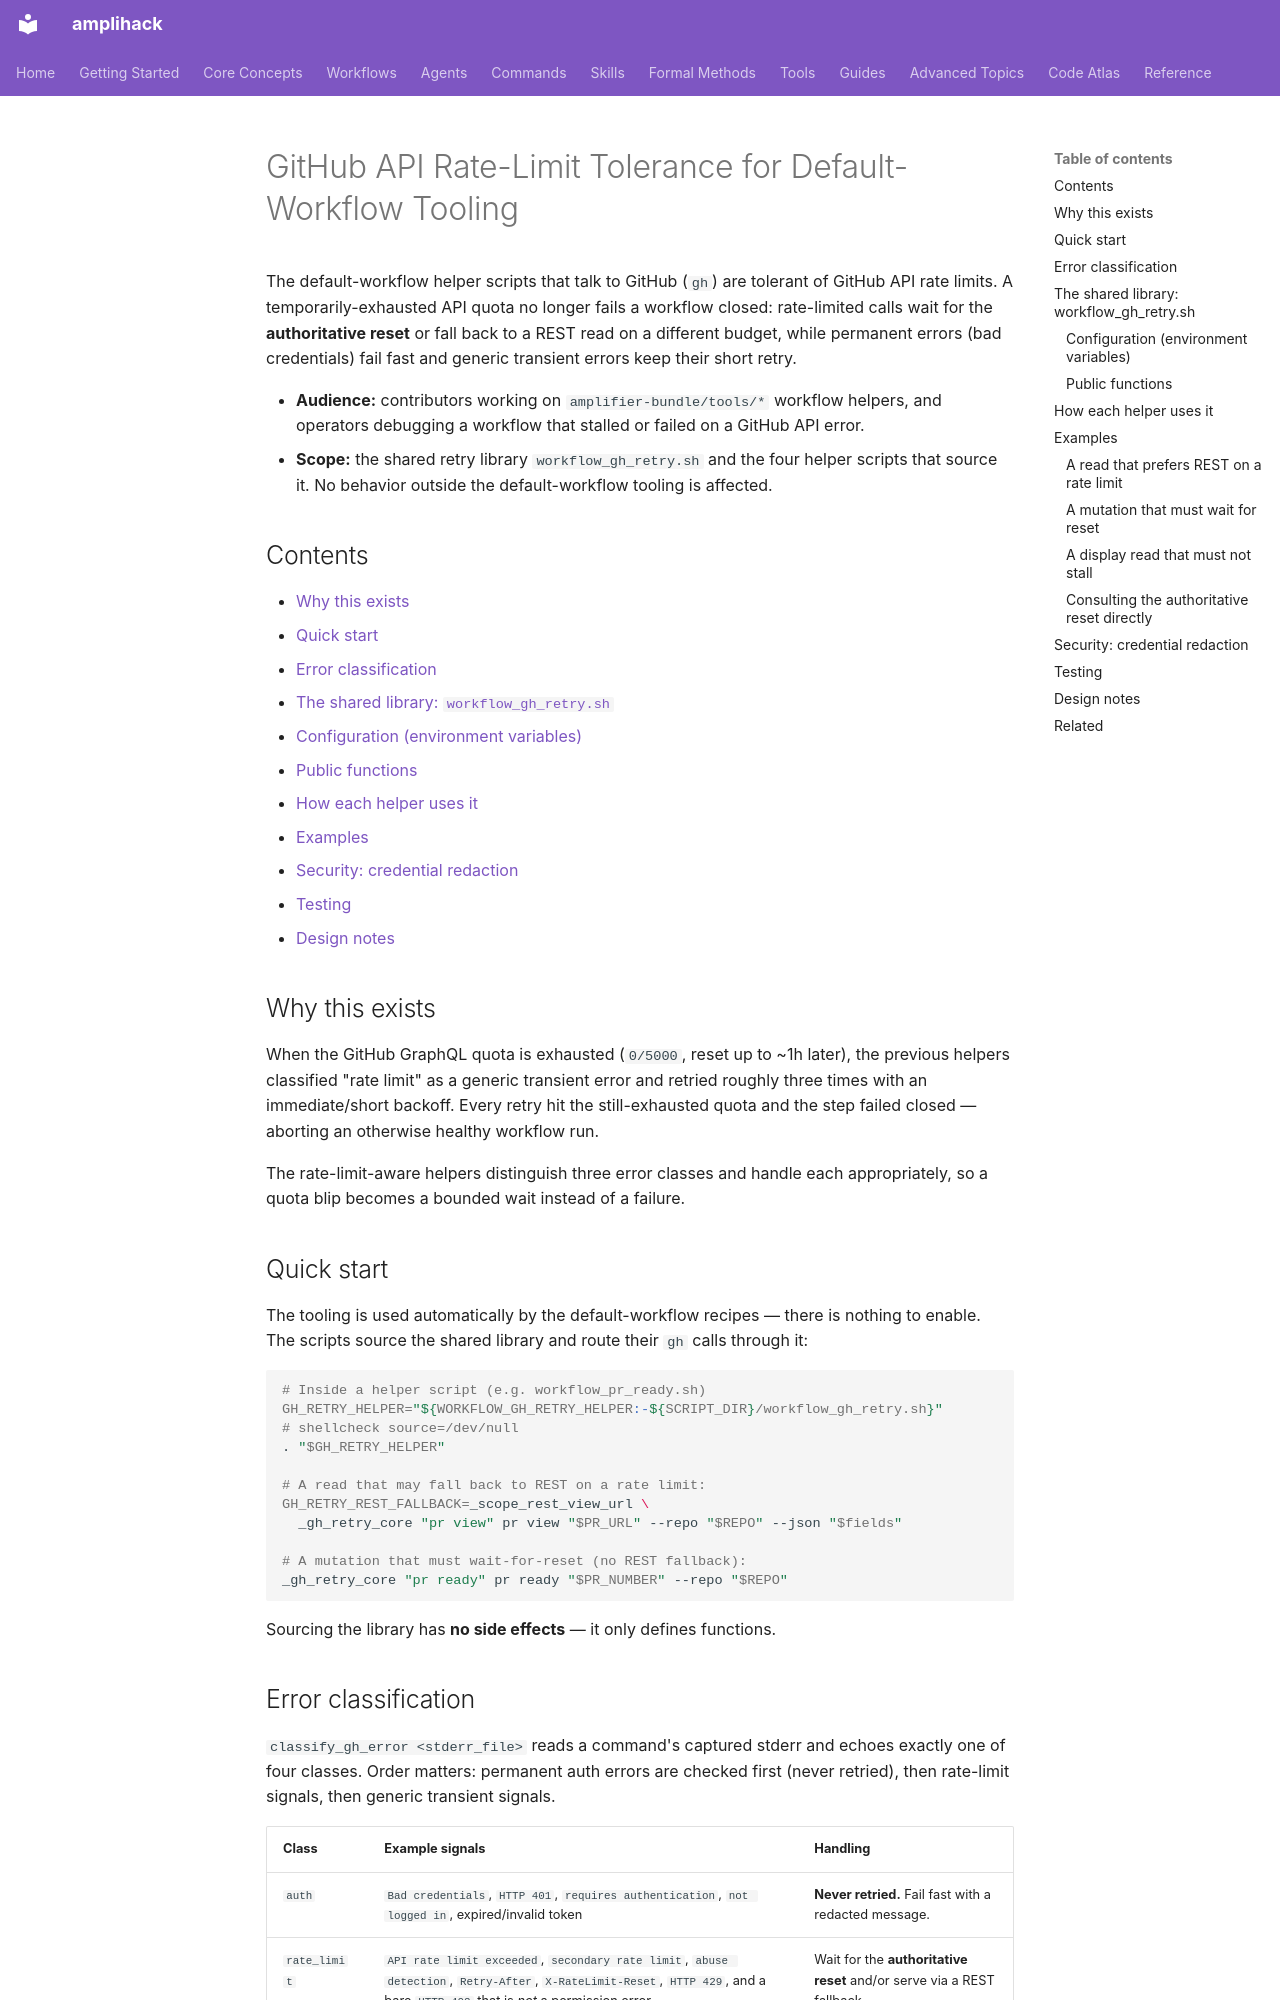

repository: rysweet/amplihack-rs · page: WORKFLOW_GH_RATE_LIMIT_TOLERANCE/index.html · generator: mkdocs

# GitHub API Rate-Limit Tolerance for Default-Workflow Tooling

The default-workflow helper scripts that talk to GitHub (`gh`) are tolerant of
GitHub API rate limits. A temporarily-exhausted API quota no longer fails a
workflow closed: rate-limited calls wait for the **authoritative reset** or fall
back to a REST read on a different budget, while permanent errors (bad
credentials) fail fast and generic transient errors keep their short retry.

- **Audience:** contributors working on `amplifier-bundle/tools/*` workflow
  helpers, and operators debugging a workflow that stalled or failed on a
  GitHub API error.
- **Scope:** the shared retry library `workflow_gh_retry.sh` and the four helper
  scripts that source it. No behavior outside the default-workflow tooling is
  affected.

## Contents

- [Why this exists](#why-this-exists)
- [Quick start](#quick-start)
- [Error classification](#error-classification)
- [The shared library: `workflow_gh_retry.sh`](#the-shared-library-workflow_gh_retrysh)
  - [Configuration (environment variables)](#configuration-environment-variables)
  - [Public functions](#public-functions)
- [How each helper uses it](#how-each-helper-uses-it)
- [Examples](#examples)
- [Security: credential redaction](#security-credential-redaction)
- [Testing](#testing)
- [Design notes](#design-notes)

## Why this exists

When the GitHub GraphQL quota is exhausted (`0/5000`, reset up to ~1h later),
the previous helpers classified "rate limit" as a generic transient error and
retried roughly three times with an immediate/short backoff. Every retry hit the
still-exhausted quota and the step failed closed — aborting an otherwise healthy
workflow run.

The rate-limit-aware helpers distinguish three error classes and handle each
appropriately, so a quota blip becomes a bounded wait instead of a failure.

## Quick start

The tooling is used automatically by the default-workflow recipes — there is
nothing to enable. The scripts source the shared library and route their `gh`
calls through it:

```bash
# Inside a helper script (e.g. workflow_pr_ready.sh)
GH_RETRY_HELPER="${WORKFLOW_GH_RETRY_HELPER:-${SCRIPT_DIR}/workflow_gh_retry.sh}"
# shellcheck source=/dev/null
. "$GH_RETRY_HELPER"

# A read that may fall back to REST on a rate limit:
GH_RETRY_REST_FALLBACK=_scope_rest_view_url \
  _gh_retry_core "pr view" pr view "$PR_URL" --repo "$REPO" --json "$fields"

# A mutation that must wait-for-reset (no REST fallback):
_gh_retry_core "pr ready" pr ready "$PR_NUMBER" --repo "$REPO"
```

Sourcing the library has **no side effects** — it only defines functions.
